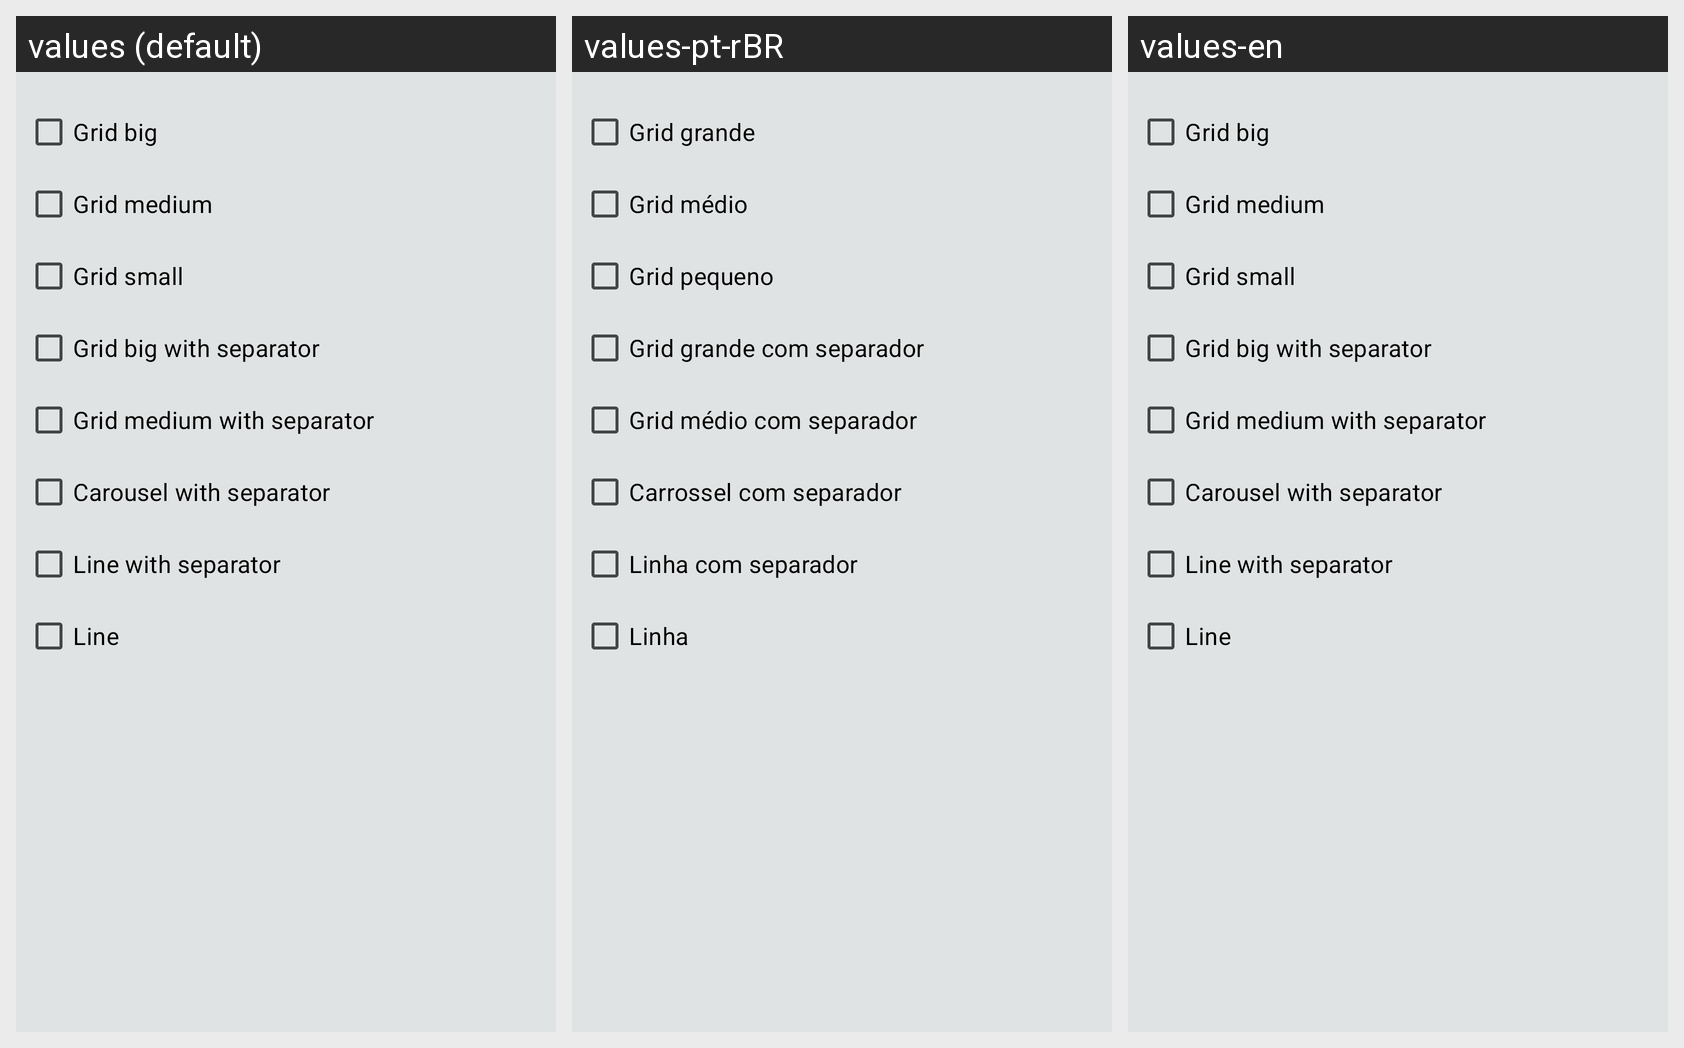

Locale-by-locale string values for the Android screen shown in this grid:
Android screen res/layout/popup_library_type_manga.xml rendered under 3 locales, left to right: values (default), values-pt-rBR, values-en. Device: Nexus 5 (rendered at 1080×1920; each locale shown at half size, 540×960, under a caption strip naming it); theme Theme.MangaReader.
Strings drawn on this screen, with the default value and each locale's value (text and hints the layout hard-codes, and strings that could not be matched under every locale, appear in the picture but are not listed):

popup_library_manga_type_grid_big
  values: Grid big
  values-pt-rBR: Grid grande
  values-en: Grid big

popup_library_manga_type_grid_medium
  values: Grid medium
  values-pt-rBR: Grid médio
  values-en: Grid medium

popup_library_manga_type_grid_small
  values: Grid small
  values-pt-rBR: Grid pequeno
  values-en: Grid small

popup_library_manga_type_separator_big
  values: Grid big with separator
  values-pt-rBR: Grid grande com separador
  values-en: Grid big with separator

popup_library_manga_type_separator_medium
  values: Grid medium with separator
  values-pt-rBR: Grid médio com separador
  values-en: Grid medium with separator

popup_library_manga_type_separator_carousel
  values: Carousel with separator
  values-pt-rBR: Carrossel com separador
  values-en: Carousel with separator

popup_library_manga_type_separator_line
  values: Line with separator
  values-pt-rBR: Linha com separador
  values-en: Line with separator

popup_library_manga_type_line
  values: Line
  values-pt-rBR: Linha
  values-en: Line
